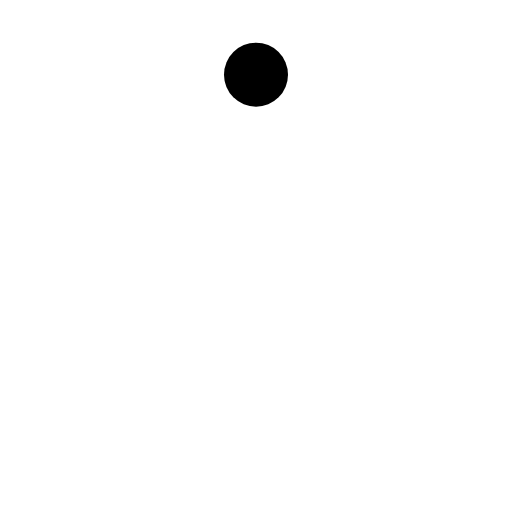
t = 0.00 s
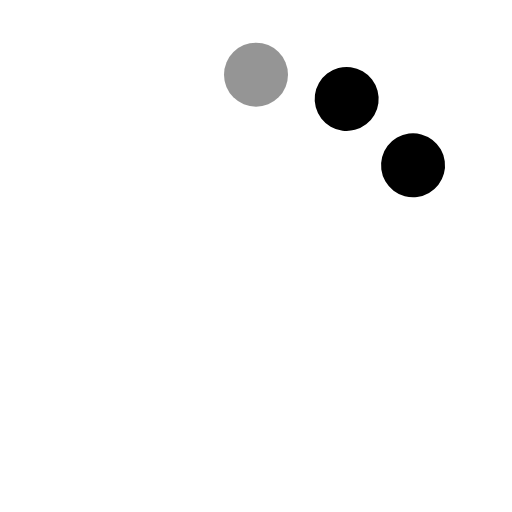
t = 0.48 s
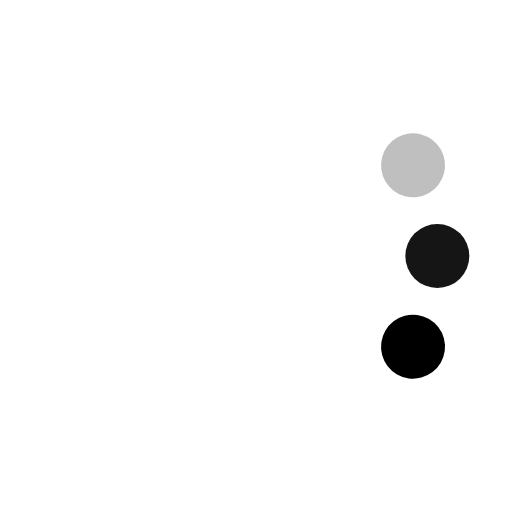
t = 0.93 s
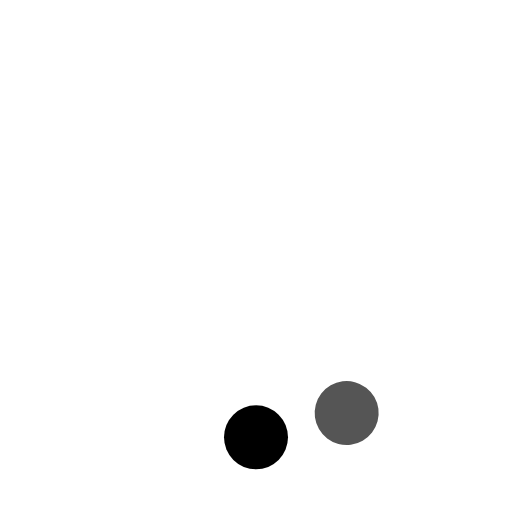
t = 1.40 s
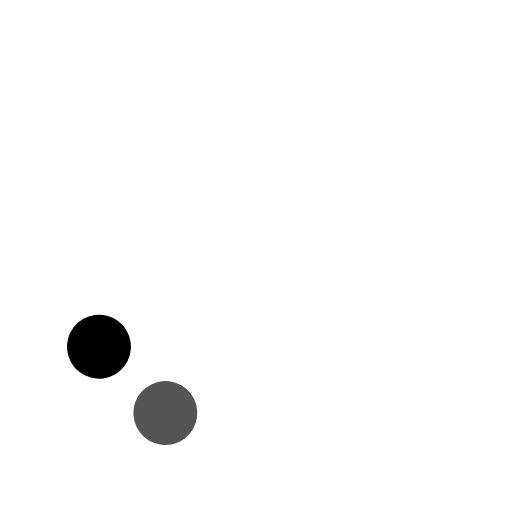
t = 1.80 s
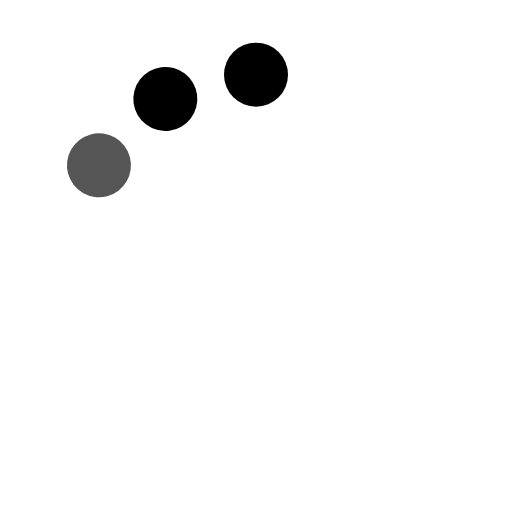
t = 2.40 s

The animated SVG that drew these frames (rendered in a browser with its animation timeline set to each time). Animation: 6 SMIL elements (animate=3,animateTransform=3); one cycle of 2.80 s, repeats indefinitely.

<svg xmlns="http://www.w3.org/2000/svg" xmlns:xlink="http://www.w3.org/1999/xlink" width="1em" height="1em" preserveAspectRatio="xMidYMid meet" viewBox="0 0 24 24" style="-ms-transform: rotate(360deg); -webkit-transform: rotate(360deg); transform: rotate(360deg);"><circle cx="12" cy="3.5" r="1.5" fill="currentColor" opacity="0"><animateTransform attributeName="transform" calcMode="discrete" dur="2.4s" repeatCount="indefinite" type="rotate" values="0 12 12;90 12 12;180 12 12;270 12 12"/><animate attributeName="opacity" dur="0.6s" keyTimes="0;0.5;1" repeatCount="indefinite" values="1;1;0"/></circle><circle cx="12" cy="3.5" r="1.5" fill="currentColor" opacity="0"><animateTransform attributeName="transform" begin="0.2s" calcMode="discrete" dur="2.4s" repeatCount="indefinite" type="rotate" values="30 12 12;120 12 12;210 12 12;300 12 12"/><animate attributeName="opacity" begin="0.2s" dur="0.6s" keyTimes="0;0.5;1" repeatCount="indefinite" values="1;1;0"/></circle><circle cx="12" cy="3.5" r="1.5" fill="currentColor" opacity="0"><animateTransform attributeName="transform" begin="0.4s" calcMode="discrete" dur="2.4s" repeatCount="indefinite" type="rotate" values="60 12 12;150 12 12;240 12 12;330 12 12"/><animate attributeName="opacity" begin="0.4s" dur="0.6s" keyTimes="0;0.5;1" repeatCount="indefinite" values="1;1;0"/></circle></svg>